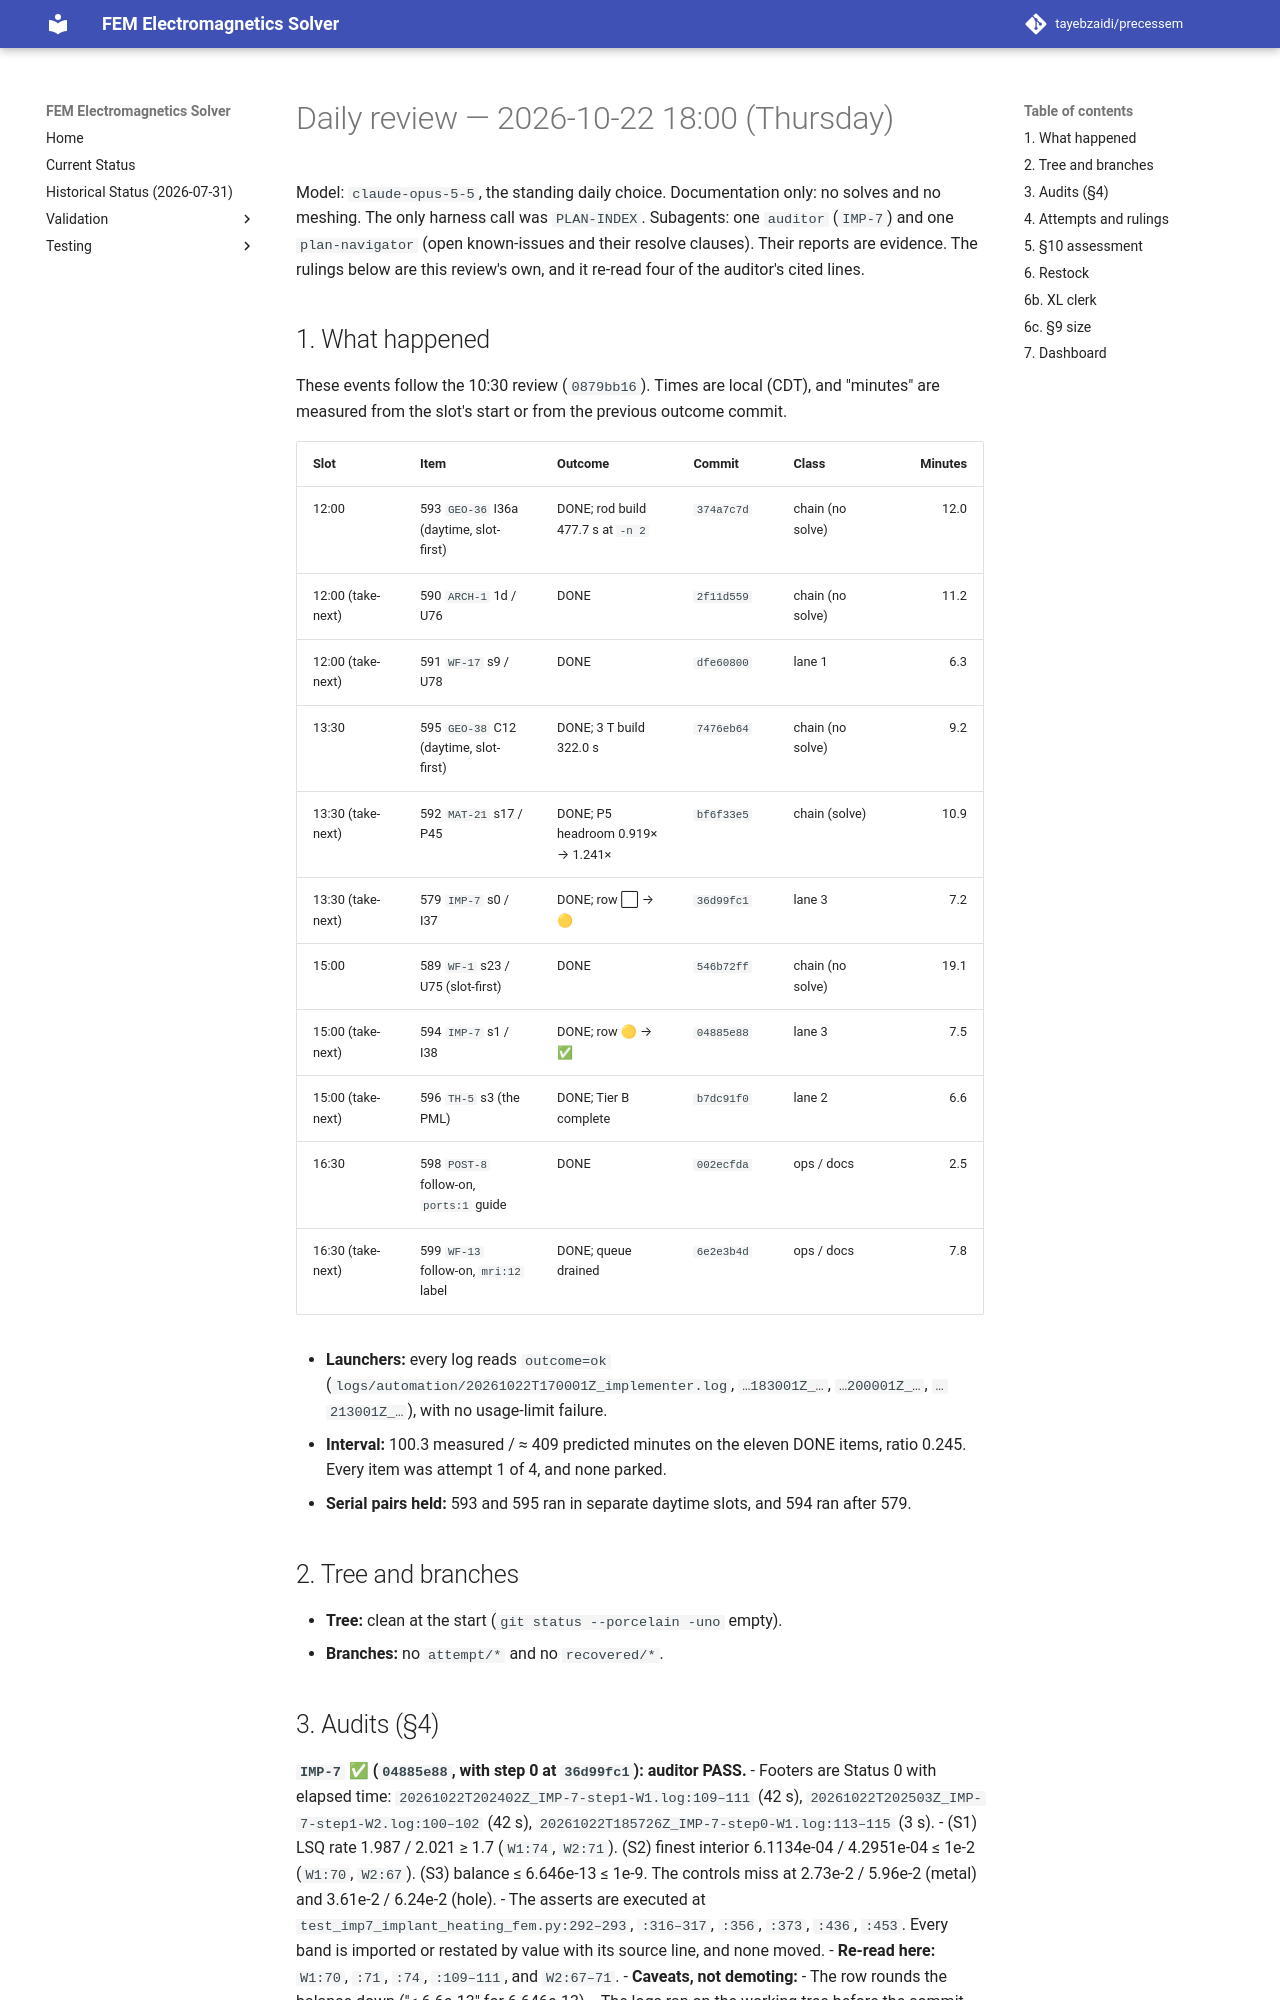

repository: tayebzaidi/precessem · page: planning/reviews/2026-10-22-daily-1800/index.html · generator: mkdocs

# Daily review — 2026-10-22 18:00 (Thursday)

Model: `claude-opus-5-5`, the standing daily choice. Documentation only: no solves and no meshing. The only harness call was `PLAN-INDEX`. Subagents: one `auditor` (`IMP-7`) and one `plan-navigator` (open known-issues and their resolve clauses). Their reports are evidence. The rulings below are this review's own, and it re-read four of the auditor's cited lines.

## 1. What happened

These events follow the 10:30 review (`0879bb16`). Times are local (CDT), and "minutes" are measured from the slot's start or from the previous outcome commit.

| Slot | Item | Outcome | Commit | Class | Minutes |
|---|---|---|---|---|---:|
| 12:00 | 593 `GEO-36` I36a (daytime, slot-first) | DONE; rod build 477.7 s at `-n 2` | `374a7c7d` | chain (no solve) | 12.0 |
| 12:00 (take-next) | 590 `ARCH-1` 1d / U76 | DONE | `2f11d559` | chain (no solve) | 11.2 |
| 12:00 (take-next) | 591 `WF-17` s9 / U78 | DONE | `dfe60800` | lane 1 | 6.3 |
| 13:30 | 595 `GEO-38` C12 (daytime, slot-first) | DONE; 3 T build 322.0 s | `7476eb64` | chain (no solve) | 9.2 |
| 13:30 (take-next) | 592 `MAT-21` s17 / P45 | DONE; P5 headroom 0.919× → 1.241× | `bf6f33e5` | chain (solve) | 10.9 |
| 13:30 (take-next) | 579 `IMP-7` s0 / I37 | DONE; row ⬜ → 🟡 | `36d99fc1` | lane 3 | 7.2 |
| 15:00 | 589 `WF-1` s23 / U75 (slot-first) | DONE | `546b72ff` | chain (no solve) | 19.1 |
| 15:00 (take-next) | 594 `IMP-7` s1 / I38 | DONE; row 🟡 → ✅ | `04885e88` | lane 3 | 7.5 |
| 15:00 (take-next) | 596 `TH-5` s3 (the PML) | DONE; Tier B complete | `b7dc91f0` | lane 2 | 6.6 |
| 16:30 | 598 `POST-8` follow-on, `ports:1` guide | DONE | `002ecfda` | ops / docs | 2.5 |
| 16:30 (take-next) | 599 `WF-13` follow-on, `mri:12` label | DONE; queue drained | `6e2e3b4d` | ops / docs | 7.8 |

- **Launchers:** every log reads `outcome=ok` (`logs/automation/20261022T170001Z_implementer.log`, `…183001Z_…`, `…200001Z_…`, `…213001Z_…`), with no usage-limit failure.
- **Interval:** 100.3 measured / ≈ 409 predicted minutes on the eleven DONE items, ratio 0.245. Every item was attempt 1 of 4, and none parked.
- **Serial pairs held:** 593 and 595 ran in separate daytime slots, and 594 ran after 579.

## 2. Tree and branches

- **Tree:** clean at the start (`git status --porcelain -uno` empty).
- **Branches:** no `attempt/*` and no `recovered/*`.
